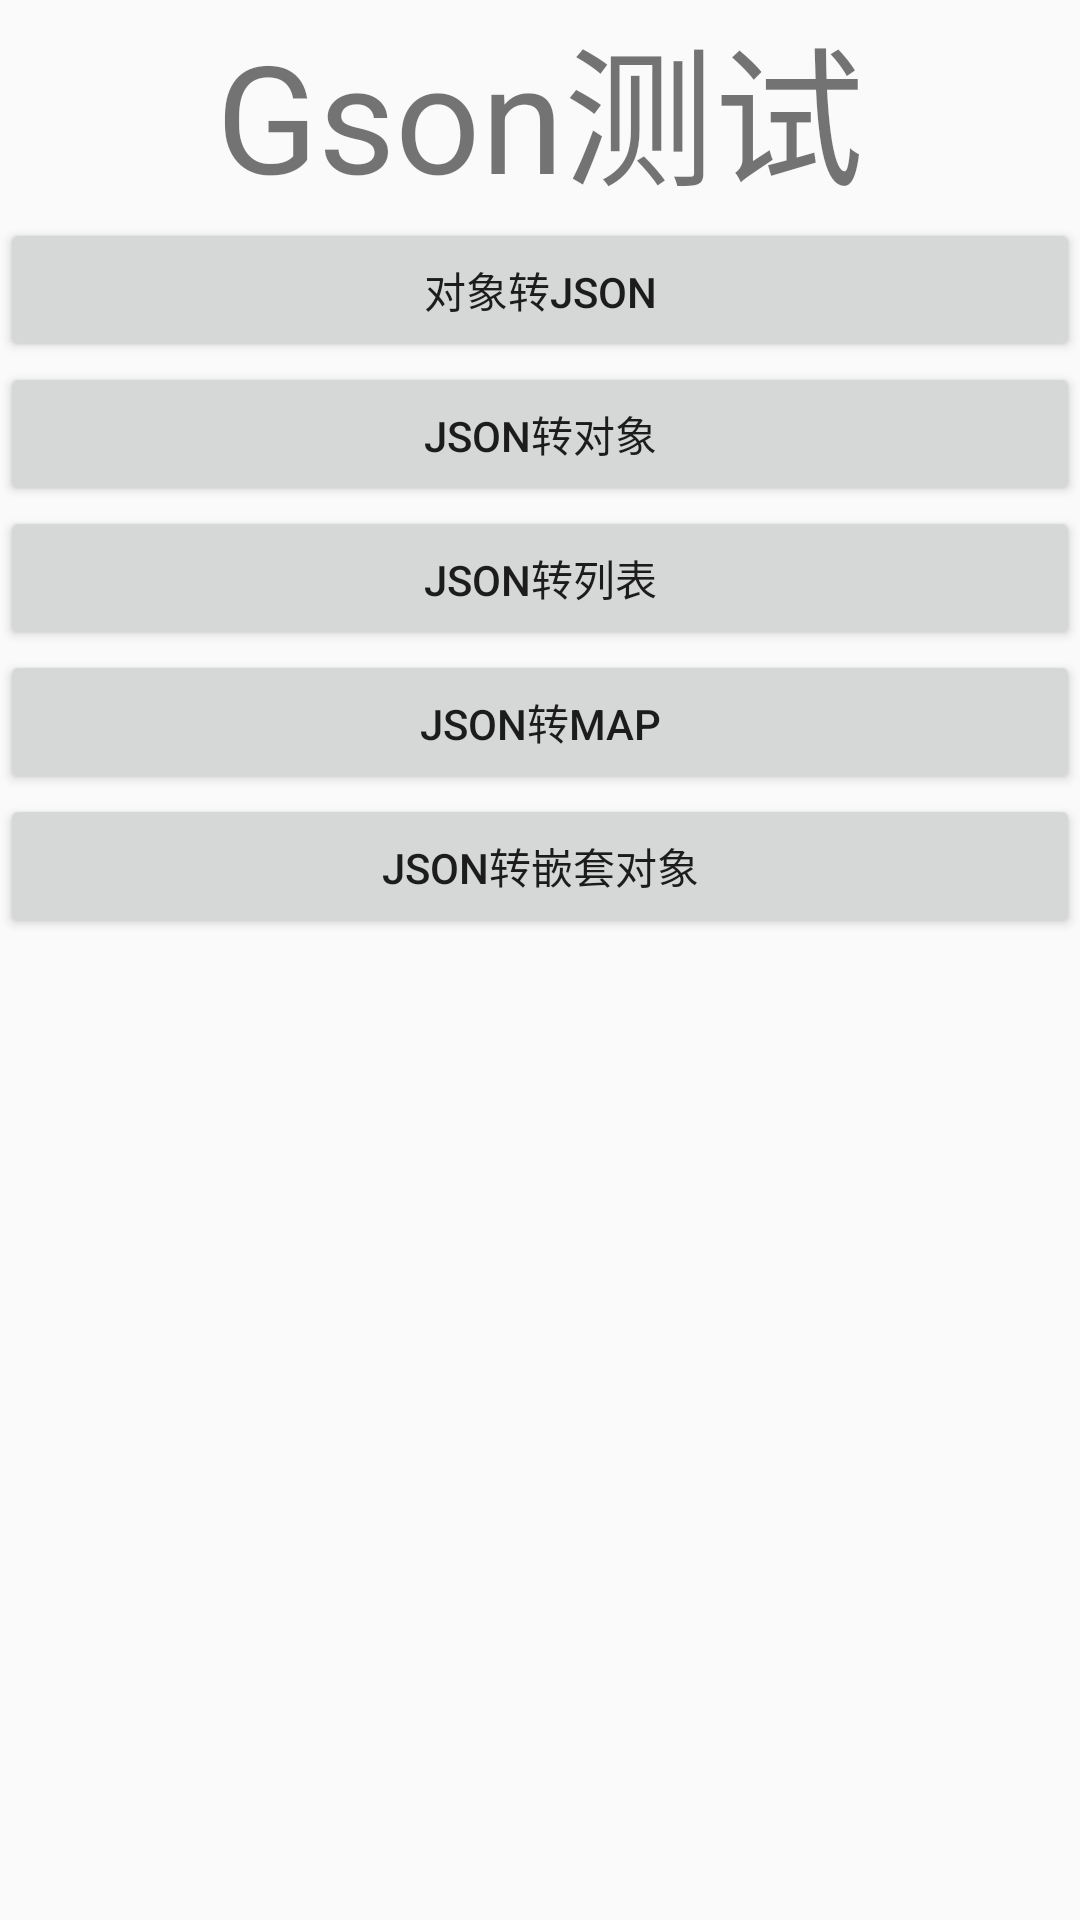

Reconstruct the res/layout file that produces this screen, plus the resources it refers to.
<!-- AndroidManifest.xml: application theme AppTheme.NoActionBar -->
<!-- res/layout/activity_test_gson.xml -->
<?xml version="1.0" encoding="utf-8"?>
<LinearLayout xmlns:android="http://schemas.android.com/apk/res/android"
    xmlns:app="http://schemas.android.com/apk/res-auto"
    xmlns:tools="http://schemas.android.com/tools"
    android:layout_width="match_parent"
    android:layout_height="match_parent"
    android:orientation="vertical"
    tools:context=".test.networktest.TestGsonActivity">

    <TextView
        android:layout_width="wrap_content"
        android:layout_height="wrap_content"
        android:layout_gravity="center"
        android:text="Gson测试"
        android:textSize="50dp" />

    <Button
        android:id="@+id/btn_to_json"
        android:layout_width="match_parent"
        android:layout_height="wrap_content"
        android:text="对象转json" />

    <Button
        android:id="@+id/btn_from_json"
        android:layout_width="match_parent"
        android:layout_height="wrap_content"
        android:text="json转对象" />

    <Button
        android:id="@+id/btn_gson_list"
        android:layout_width="match_parent"
        android:layout_height="wrap_content"
        android:text="json转列表" />

    <Button
        android:id="@+id/btn_gson_map"
        android:layout_width="match_parent"
        android:layout_height="wrap_content"
        android:text="json转map" />

    <Button
        android:id="@+id/btn_gson_nest"
        android:layout_width="match_parent"
        android:layout_height="wrap_content"
        android:text="json转嵌套对象" />

</LinearLayout>
<!-- resources referenced by this layout -->
<resources>
  <style name="AppTheme.NoActionBar">
          <item name="windowActionBar">false</item>
          <item name="windowNoTitle">true</item>
      </style>
</resources>
